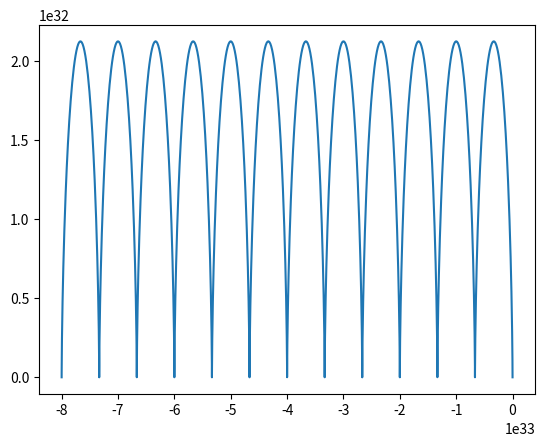

Generate this figure with matplotlib:
from scipy import integrate as itg
import numpy as np
import matplotlib.pyplot as plt

def derivs(y, t, E, B, q, m):
    d = np.zeros(np.shape(y))
    v = y[3:6]
    d[0:3] = v
    d[3:6] = q / m * (E + np.cross(v, B))
    return d

E = np.array([1.0, 0.0, 0.0])
B = np.array([0.0, 0.0, 1.0e-20])

q_e, m_e = -1.602e-19, 9.1e-31
q_p, m_p = 1.602e-19, 1.7e-27

q, m = q_p, m_p

ti = 0.0
tf = 80e12
num_points = 1000
t = np.linspace(ti, tf, num_points)

y0 = np.array([0.0, 0.0, 0.0, 0.0, 0.0, 0.0])
res = itg.odeint(derivs, y0, t, args=(E, B, q, m))

x = [i[0] for i in res]
y = [i[1] for i in res]
z = [i[2] for i in res]

plt.plot(y, x)
plt.show(block=True)
